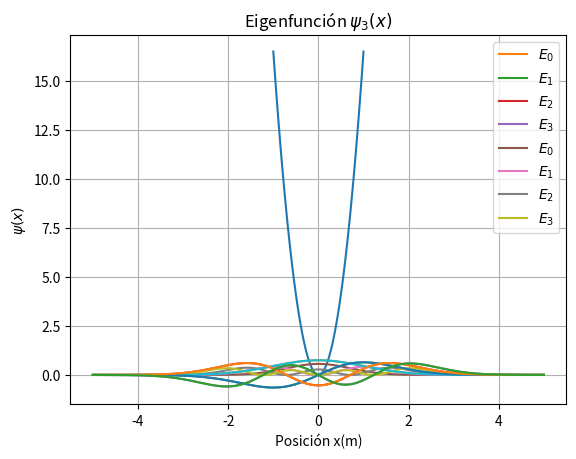

Source code (Python):
import numpy as np
import matplotlib.pyplot as plt
from scipy.special import hermite
import math

res = 100
x = np.linspace(-1,1,res)
mw2 = 16.5
print("Graficando la funcion potencial")
plt.grid()
plt.xlabel("Posición x(m)")
plt.ylabel("Potencial V(J)")
plt.plot(x,mw2*x**2)
plt.show()

m = 1
w = 1

sqpi = math.sqrt(np.pi)

#Devuelve una funcion que corresponde al oscilador armonico
def HarmonicOscilatorObj(n):
    hermite_n = hermite(n)
    mterm = math.sqrt(1/(2**n*math.factorial(n)*sqpi))
    
    def f_a(eps):
        return hermite_n(eps)*np.exp(-eps**2/2)*mterm

    return f_a #Retornamos la funcion para que se pueda llamar


x = np.linspace(-5,5,5*res)
eps = np.sqrt(m*w)*x

harms = [HarmonicOscilatorObj(n) for n in range(0,5)]


min_r = 0
max_r = 4

plt.grid()
plt.title(r"Eigenfunciones $\psi_n(x)$")
plt.xlabel(r'Posición x(m)')
plt.ylabel(r'$\psi(x)$')
for i in range(min_r,max_r):
    psi_n = harms[i](eps)
    plt.plot(x,psi_n,label=r"$E_{}$".format(i))

plt.legend()
plt.savefig("figura_completa.png")
plt.show()



plt.grid()
plt.title(r"Densidad de probabilidad $\psi(x)$")
plt.xlabel(r'Posición x(m)')
plt.ylabel(r'$\psi^2(x) (m^{-1})$')
for i in range(min_r,max_r):
    psi_n = harms[i](eps)
    plt.plot(x,psi_n**2,label=r"$E_{}$".format(i))

plt.legend()
plt.savefig("figura_completa.png")
plt.show()


for i in range(min_r,max_r):
    psi_n = harms[i](eps)
    plt.grid()
    plt.title("Eigenfunción $\psi_{}(x)$".format(i))
    plt.plot(x,psi_n)
    plt.xlabel(r"Posición x(m)")
    plt.ylabel(r"$\psi(x)$")
    plt.show()

